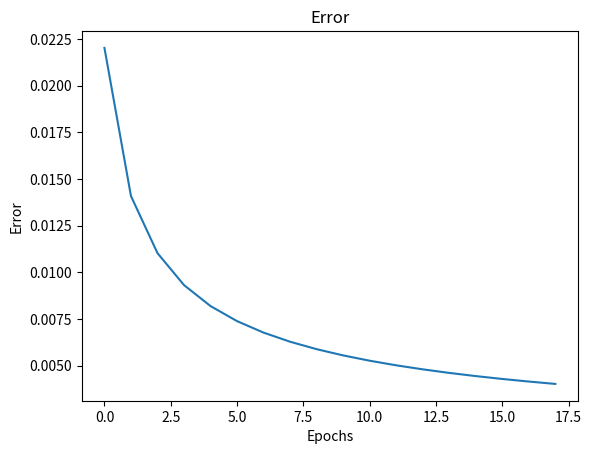

Here is the Python script that generated this plot:

# backpropagation for AND 
import numpy as np
import matplotlib.pyplot as plt
# Defining inputs and expected output (XOR truth table)
X = np.array([[0, 0], [0, 1], [1, 0], [1, 1]]).T  # 2x4 matrix, each column is a training example
d = np.array([0, 0, 0, 1])  # Expected output for XOR
def initialize_network_parameters():
    # Network parameters
    inputSize = 2      # Number of input neurons (x1, x2)
    hiddenSize = 2     # Number of hidden neurons
    outputSize = 1     # Number of output neurons
    lr = 0.01           # Learning rate
    epochs = 1000000    # Number of training epochs

    # Initialize weights and biases randomly within the range [-1, 1]
    w1 = np.random.rand(hiddenSize, inputSize) * 2 - 1  # Weights from input to hidden layer
    b1 = np.random.rand(hiddenSize, 1) * 2 - 1          # Bias for hidden layer
    w2 = np.random.rand(outputSize, hiddenSize) * 2 - 1 # Weights from hidden to output layer
    b2 = np.random.rand(outputSize, 1) * 2 - 1          # Bias for output layer

    return w1, b1, w2, b2, lr, epochs
def initialize_network_parameters():
    # Network parameters
    inputSize = 2      # Number of input neurons (x1, x2)
    hiddenSize = 2     # Number of hidden neurons
    outputSize = 1     # Number of output neurons
    lr = 0.1           # Learning rate
    epochs = 180000    # Number of training epochs

    # Initialize weights and biases randomly within the range [-1, 1]
    w1 = np.random.rand(hiddenSize, inputSize) * 2 - 1  # Weights from input to hidden layer
    b1 = np.random.rand(hiddenSize, 1) * 2 - 1          # Bias for hidden layer
    w2 = np.random.rand(outputSize, hiddenSize) * 2 - 1 # Weights from hidden to output layer
    b2 = np.random.rand(outputSize, 1) * 2 - 1          # Bias for output layer

    return w1, b1, w2, b2, lr, epochs
# Get initialized parameters
w1, b1, w2, b2, lr, epochs = initialize_network_parameters()

# Training the network using backpropagation
error_list = []
for epoch in range(epochs):
    # Forward pass
    z1 = np.dot(w1, X) + b1  # Weighted sum for hidden layer
    a1 = 1 / (1 + np.exp(-z1))  # Sigmoid activation for hidden layer

    z2 = np.dot(w2, a1) + b2  # Weighted sum for output layer
    a2 = 1 / (1 + np.exp(-z2))  # Sigmoid activation for output layer

    # Error calculation and backpropagation
    error = d - a2  # Difference between expected and actual output
    da2 = error * (a2 * (1 - a2))  # Derivative for output layer
    dz2 = da2  # Gradient for output layer

    # Propagate error to hidden layer
    da1 = np.dot(w2.T, dz2)  # Gradient for hidden layer
    dz1 = da1 * (a1 * (1 - a1))  # Derivative for hidden layer

    # Update weights and biases
    w2 += lr * np.dot(dz2, a1.T)  # Update weights from hidden to output layer
    b2 += lr * np.sum(dz2, axis=1, keepdims=True)  # Update bias for output layer

    w1 += lr * np.dot(dz1, X.T)  # Update weights from input to hidden layer
    b1 += lr * np.sum(dz1, axis=1, keepdims=True)  # Update bias for hidden layer
    if (epoch+1)%10000 == 0:
        print("Epoch: %d, Average error: %0.05f"%(epoch, np.average(abs(error))))
        error_list.append(np.average(abs(error)))
z1 = np.dot(w1, X) + b1  # Weighted sum for hidden layer
a1 = 1 / (1 + np.exp(-z1))  # Sigmoid activation for hidden layer

z2 = np.dot(w2, a1) + b2  # Weighted sum for output layer
a2 = 1 / (1 + np.exp(-z2))  # Sigmoid activation for output layer

# Print results
print('Final output after training:', a2)
print('Ground truth', d)
print('Error after training:', error)
print('Average error: %0.05f'%np.average(abs(error)))

plt.plot(error_list)
plt.title('Error')
plt.xlabel('Epochs')
plt.ylabel('Error')
plt.show()